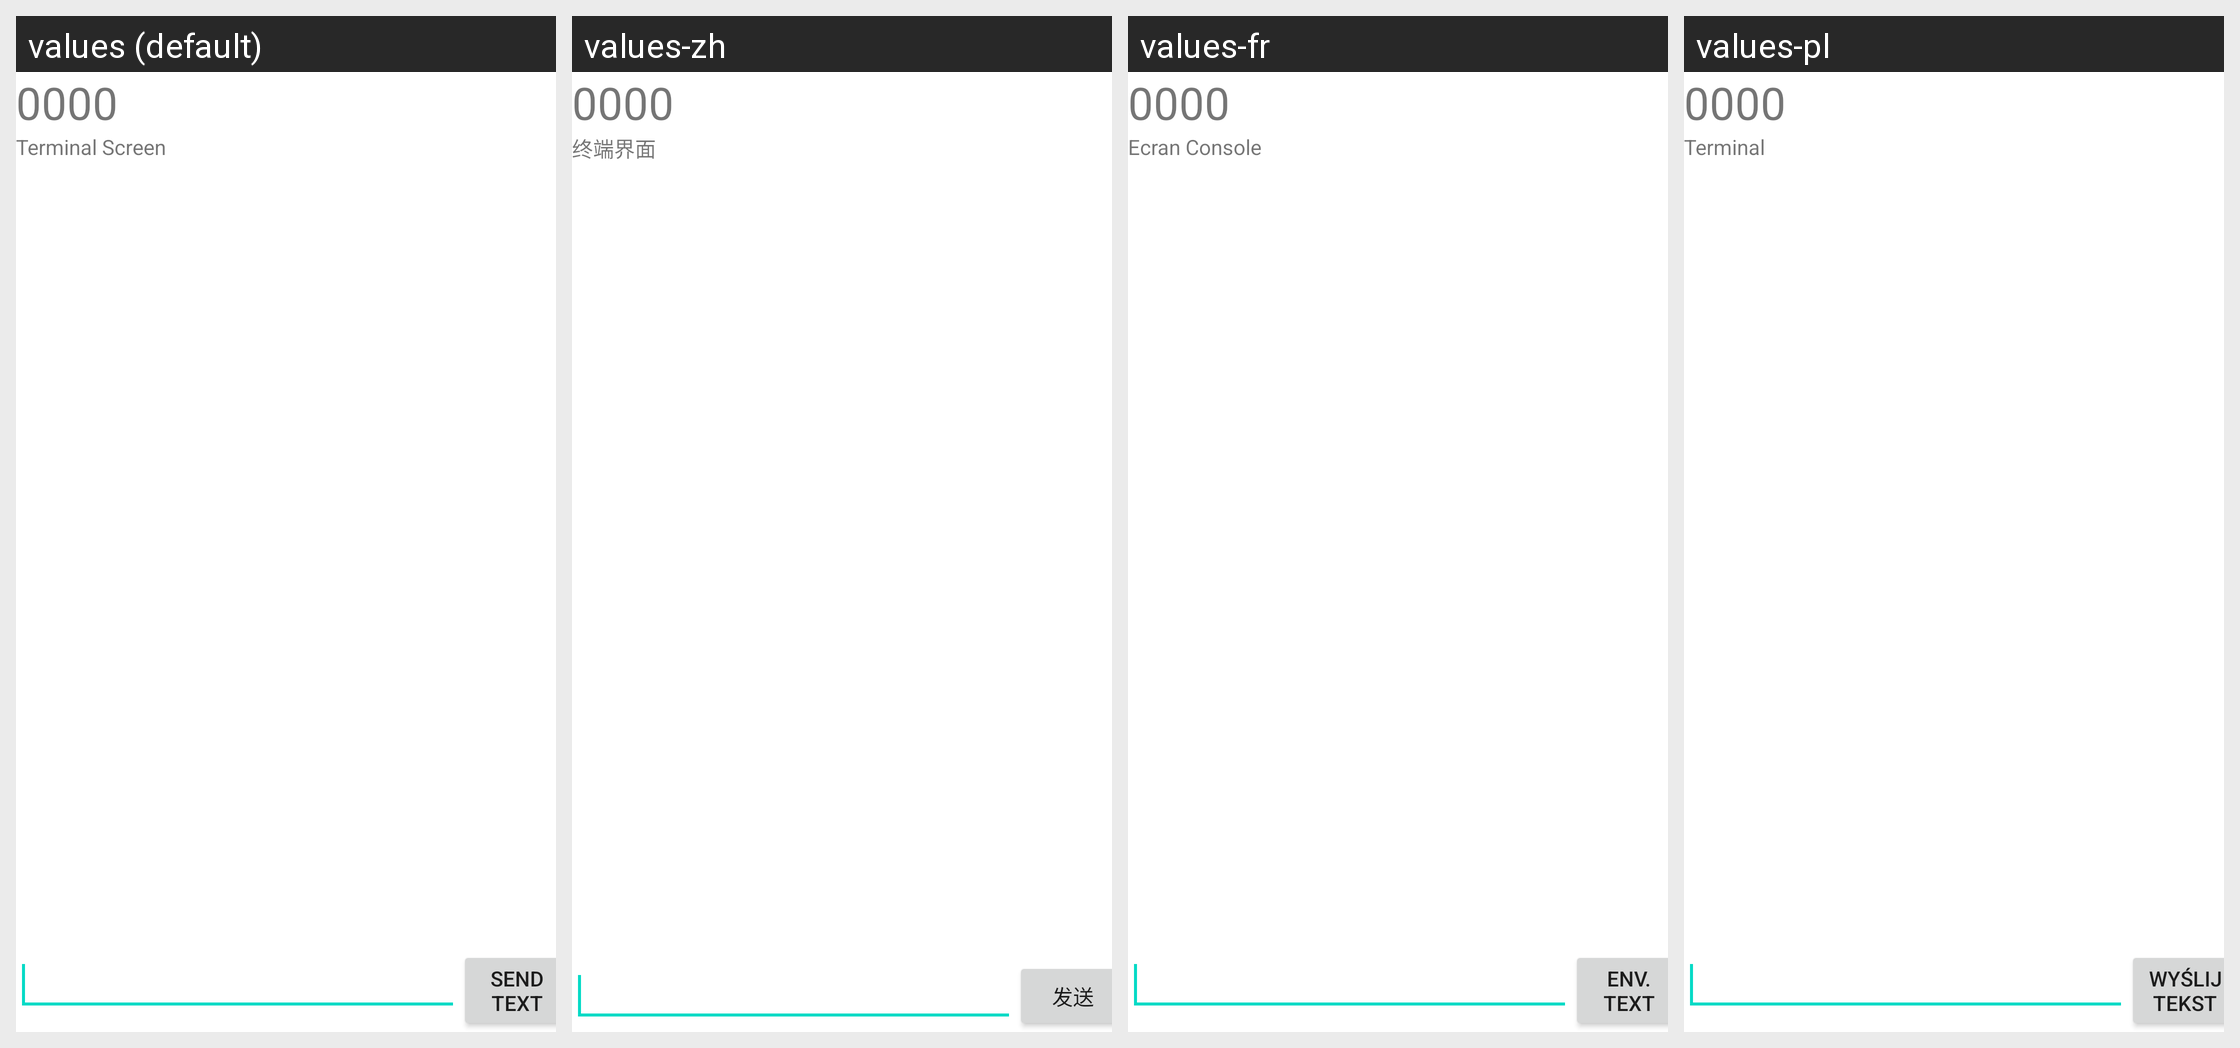

Locale-by-locale string values for the Android screen shown in this grid:
Android screen res/layout/terminal.xml rendered under 4 locales, left to right: values (default), values-zh, values-fr, values-pl. Device: Nexus 5 (rendered at 1080×1920; each locale shown at half size, 540×960, under a caption strip naming it); theme Theme.MaterialComponents.DayNight.NoActionBar.
Strings drawn on this screen, with the default value and each locale's value (text and hints the layout hard-codes appear in the picture but are not listed):

txt_0000
  values: 0000
  values-zh: 0000
  values-fr: 0000  [not translated; the default value is used]
  values-pl: 0000  [not translated; the default value is used]

txt_TerminalScreen
  values: Terminal Screen
  values-zh: 终端界面
  values-fr: Ecran Console
  values-pl: Terminal

bt_SendText
  values: Send Text
  values-zh: 发送
  values-fr: Env. Text
  values-pl: Wyślij Tekst
